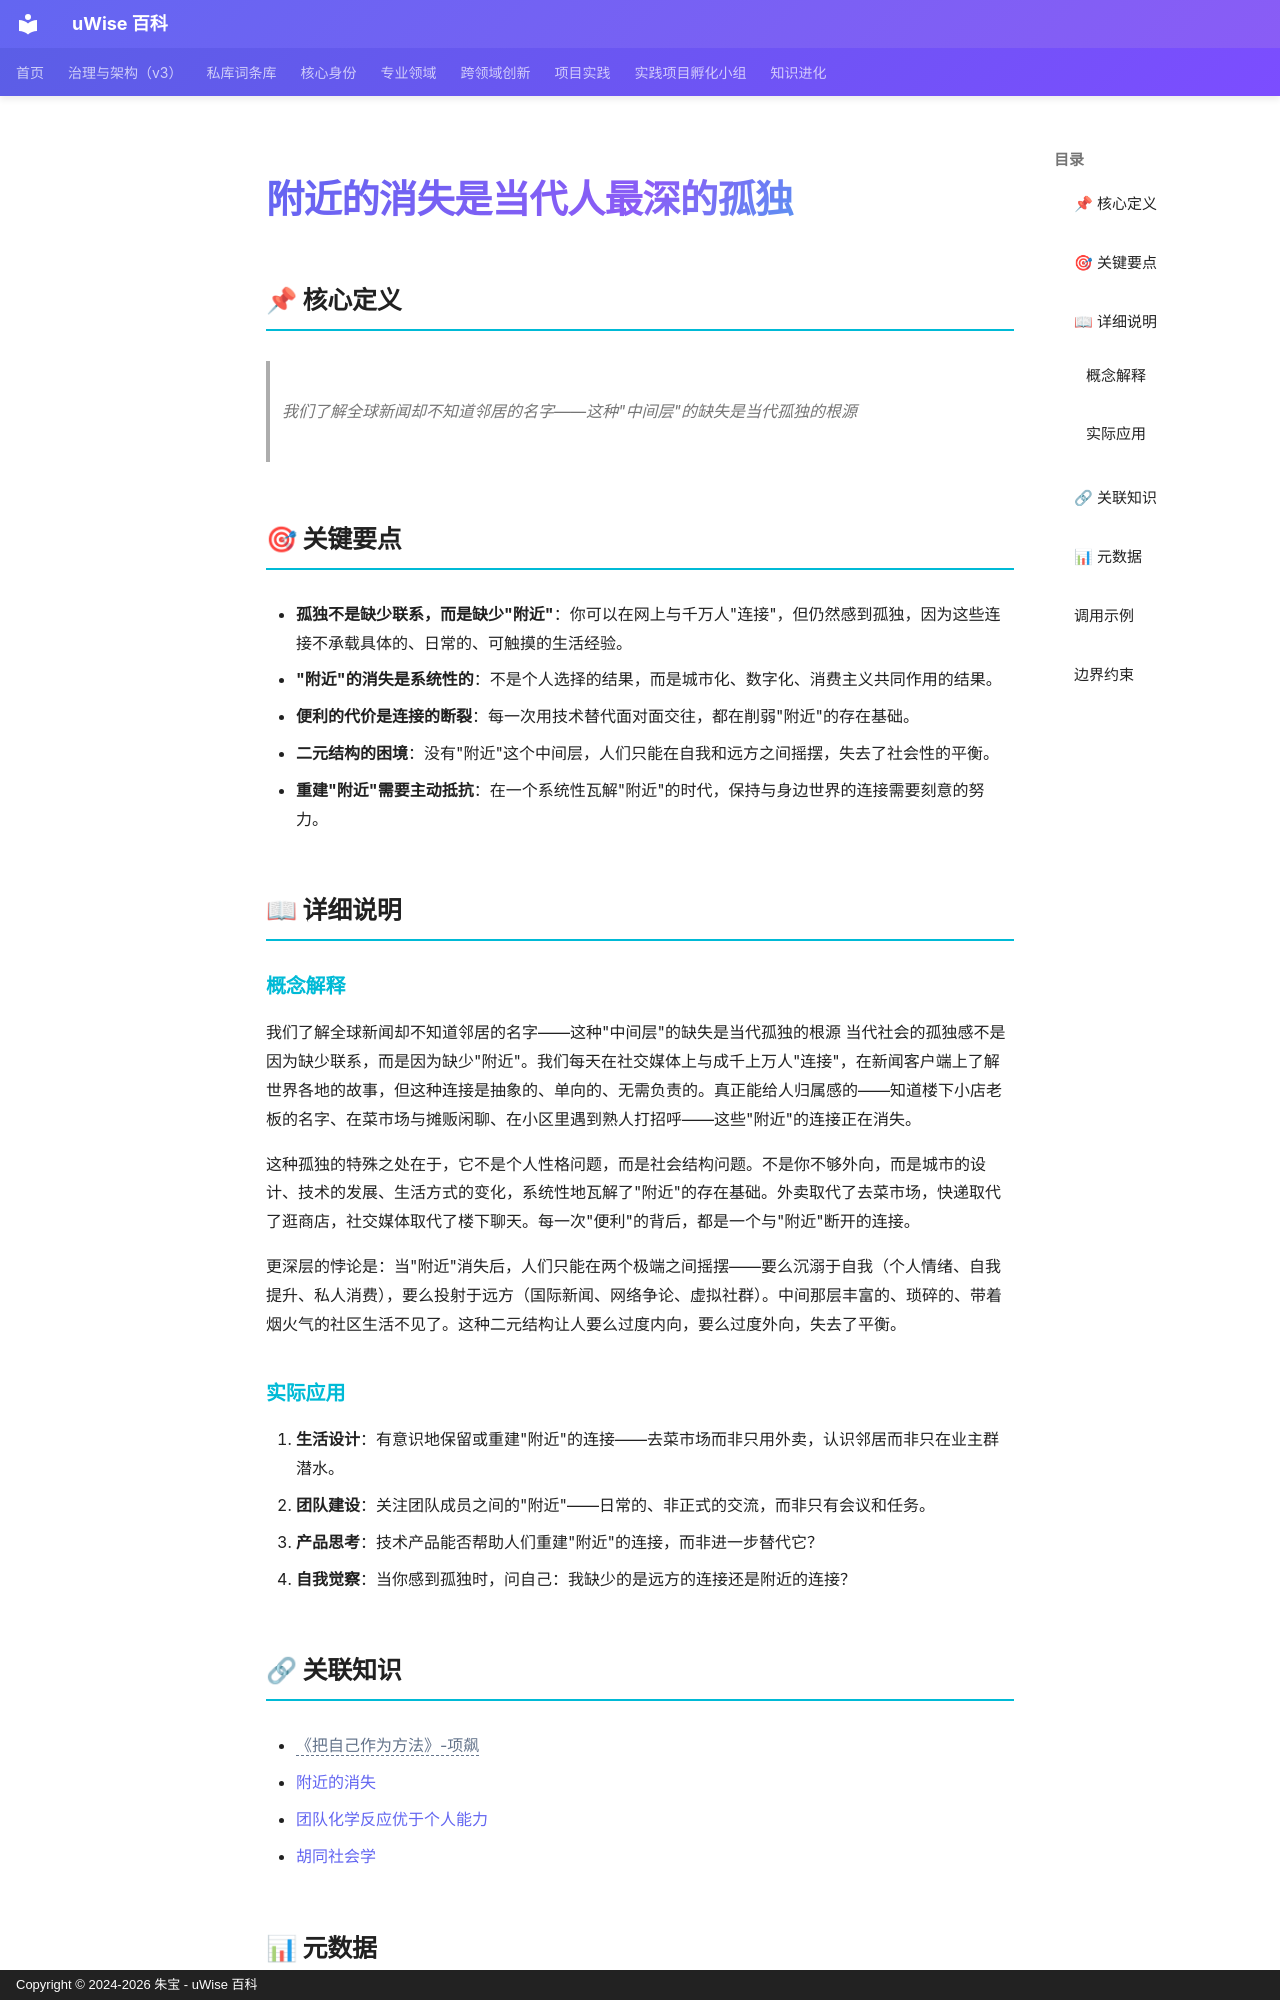

repository: zhubao315/uWise · page: vault-encyclopedia/md-bdd0be19/index.html · generator: mkdocs · copyright: Copyright © 2024-2026 朱宝 - uWise 百科

---
title: "附近的消失是当代人最深的孤独"
description: "我们了解全球新闻却不知道邻居的名字——这种\"中间层\"的缺失是当代孤独的根源"
---

# 附近的消失是当代人最深的孤独

## 📌 核心定义

> 我们了解全球新闻却不知道邻居的名字——这种"中间层"的缺失是当代孤独的根源

## 🎯 关键要点

- **孤独不是缺少联系，而是缺少"附近"**：你可以在网上与千万人"连接"，但仍然感到孤独，因为这些连接不承载具体的、日常的、可触摸的生活经验。
- **"附近"的消失是系统性的**：不是个人选择的结果，而是城市化、数字化、消费主义共同作用的结果。
- **便利的代价是连接的断裂**：每一次用技术替代面对面交往，都在削弱"附近"的存在基础。
- **二元结构的困境**：没有"附近"这个中间层，人们只能在自我和远方之间摇摆，失去了社会性的平衡。
- **重建"附近"需要主动抵抗**：在一个系统性瓦解"附近"的时代，保持与身边世界的连接需要刻意的努力。

## 📖 详细说明

### 概念解释
我们了解全球新闻却不知道邻居的名字——这种"中间层"的缺失是当代孤独的根源
当代社会的孤独感不是因为缺少联系，而是因为缺少"附近"。我们每天在社交媒体上与成千上万人"连接"，在新闻客户端上了解世界各地的故事，但这种连接是抽象的、单向的、无需负责的。真正能给人归属感的——知道楼下小店老板的名字、在菜市场与摊贩闲聊、在小区里遇到熟人打招呼——这些"附近"的连接正在消失。

这种孤独的特殊之处在于，它不是个人性格问题，而是社会结构问题。不是你不够外向，而是城市的设计、技术的发展、生活方式的变化，系统性地瓦解了"附近"的存在基础。外卖取代了去菜市场，快递取代了逛商店，社交媒体取代了楼下聊天。每一次"便利"的背后，都是一个与"附近"断开的连接。

更深层的悖论是：当"附近"消失后，人们只能在两个极端之间摇摆——要么沉溺于自我（个人情绪、自我提升、私人消费），要么投射于远方（国际新闻、网络争论、虚拟社群）。中间那层丰富的、琐碎的、带着烟火气的社区生活不见了。这种二元结构让人要么过度内向，要么过度外向，失去了平衡。


### 实际应用

1. **生活设计**：有意识地保留或重建"附近"的连接——去菜市场而非只用外卖，认识邻居而非只在业主群潜水。
2. **团队建设**：关注团队成员之间的"附近"——日常的、非正式的交流，而非只有会议和任务。
3. **产品思考**：技术产品能否帮助人们重建"附近"的连接，而非进一步替代它？
4. **自我觉察**：当你感到孤独时，问自己：我缺少的是远方的连接还是附近的连接？

## 🔗 关联知识

- <span class="uw-unresolved" data-target="《把自己作为方法》-项飙" title="未解析的双链目标：《把自己作为方法》-项飙">《把自己作为方法》-项飙</span>
- [附近的消失](../md-8a5e06ed/)
- [团队化学反应优于个人能力](../md-0f5a6c3a/)
- [胡同社会学](../md-4a8e4832/)
